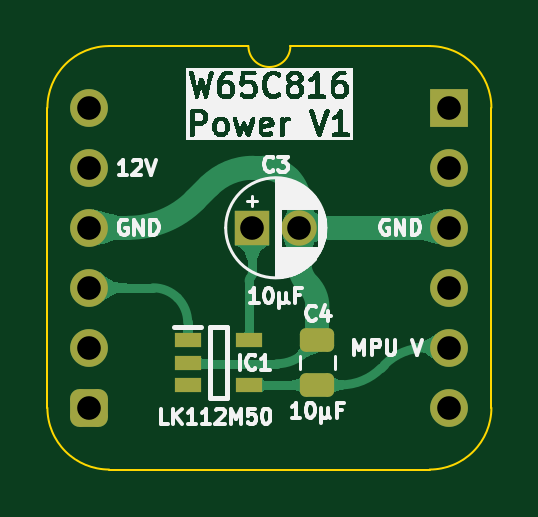
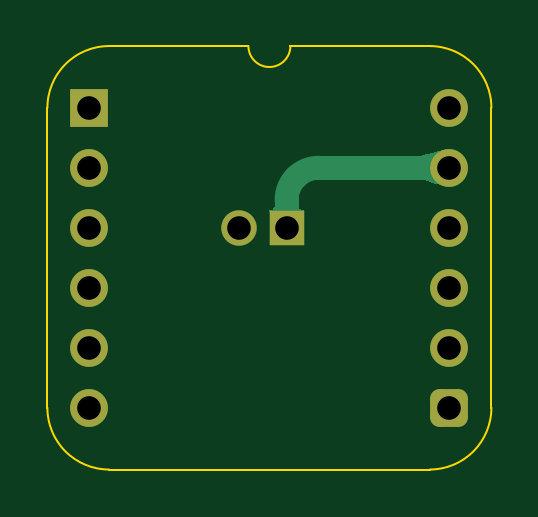
Circuit board: 11 layer files. Board 18.8 x 17.9 mm.
- bottom_copper: W65C816 Power-B_Cu.gbl (4498 bytes)
- bottom_mask: W65C816 Power-B_Mask.gbs (1606 bytes)
- paste: W65C816 Power-B_Paste.gbp (469 bytes)
- bottom_silk: W65C816 Power-B_Silkscreen.gbo (470 bytes)
- outline: W65C816 Power-Edge_Cuts.gm1 (1104 bytes)
- top_copper: W65C816 Power-F_Cu.gtl (19547 bytes)
- top_mask: W65C816 Power-F_Mask.gts (1957 bytes)
- paste: W65C816 Power-F_Paste.gtp (1383 bytes)
- top_silk: W65C816 Power-F_Silkscreen.gto (53534 bytes)
- drill: W65C816 Power-NPTH.drl (277 bytes)
- drill: W65C816 Power-PTH.drl (493 bytes)

=== bottom_copper: W65C816 Power-B_Cu.gbl ===
%TF.GenerationSoftware,KiCad,Pcbnew,9.0.7*%
%TF.CreationDate,2026-01-29T18:33:57+02:00*%
%TF.ProjectId,W65C816 Power,57363543-3831-4362-9050-6f7765722e6b,V1*%
%TF.SameCoordinates,Original*%
%TF.FileFunction,Copper,L2,Bot*%
%TF.FilePolarity,Positive*%
%FSLAX46Y46*%
G04 Gerber Fmt 4.6, Leading zero omitted, Abs format (unit mm)*
G04 Created by KiCad (PCBNEW 9.0.7) date 2026-01-29 18:33:57*
%MOMM*%
%LPD*%
G01*
G04 APERTURE LIST*
G04 Aperture macros list*
%AMRoundRect*
0 Rectangle with rounded corners*
0 $1 Rounding radius*
0 $2 $3 $4 $5 $6 $7 $8 $9 X,Y pos of 4 corners*
0 Add a 4 corners polygon primitive as box body*
4,1,4,$2,$3,$4,$5,$6,$7,$8,$9,$2,$3,0*
0 Add four circle primitives for the rounded corners*
1,1,$1+$1,$2,$3*
1,1,$1+$1,$4,$5*
1,1,$1+$1,$6,$7*
1,1,$1+$1,$8,$9*
0 Add four rect primitives between the rounded corners*
20,1,$1+$1,$2,$3,$4,$5,0*
20,1,$1+$1,$4,$5,$6,$7,0*
20,1,$1+$1,$6,$7,$8,$9,0*
20,1,$1+$1,$8,$9,$2,$3,0*%
G04 Aperture macros list end*
%TA.AperFunction,ComponentPad*%
%ADD10C,1.500000*%
%TD*%
%TA.AperFunction,ComponentPad*%
%ADD11R,1.500000X1.500000*%
%TD*%
%TA.AperFunction,ComponentPad*%
%ADD12R,1.600000X1.600000*%
%TD*%
%TA.AperFunction,ComponentPad*%
%ADD13O,1.600000X1.600000*%
%TD*%
%TA.AperFunction,ComponentPad*%
%ADD14RoundRect,0.400000X-0.400000X-0.400000X0.400000X-0.400000X0.400000X0.400000X-0.400000X0.400000X0*%
%TD*%
%TA.AperFunction,Conductor*%
%ADD15C,1.000000*%
%TD*%
G04 APERTURE END LIST*
D10*
%TO.P,C3,2*%
%TO.N,GND*%
X8889999Y-5080000D03*
D11*
%TO.P,C3,1*%
%TO.N,12V*%
X6889999Y-5080000D03*
%TD*%
D12*
%TO.P,J2,12*%
%TO.N,unconnected-(J2-Pad12)*%
X15240000Y0D03*
D13*
%TO.P,J2,11*%
%TO.N,unconnected-(J2-Pad11)*%
X15240000Y-2540000D03*
%TO.P,J2,10*%
%TO.N,GND*%
X15240000Y-5080000D03*
%TO.P,J2,9*%
%TO.N,unconnected-(J2-Pad9)*%
X15240000Y-7620000D03*
%TO.P,J2,8*%
%TO.N,W65C816V*%
X15240000Y-10160000D03*
%TO.P,J2,7*%
%TO.N,unconnected-(J2-Pad7)*%
X15240000Y-12700000D03*
D14*
%TO.P,J2,6*%
%TO.N,unconnected-(J2-Pad6)*%
X0Y-12700000D03*
D13*
%TO.P,J2,5*%
%TO.N,unconnected-(J2-Pad5)*%
X0Y-10160000D03*
%TO.P,J2,4*%
%TO.N,5V*%
X0Y-7620000D03*
%TO.P,J2,3*%
%TO.N,GND*%
X0Y-5080000D03*
%TO.P,J2,2*%
%TO.N,12V*%
X0Y-2540000D03*
%TO.P,J2,1*%
%TO.N,unconnected-(J2-Pad1)*%
X0Y0D03*
%TD*%
D15*
%TO.N,12V*%
X6492999Y-2936999D02*
G75*
G02*
X6889999Y-3895441I-958439J-958441D01*
G01*
X6492999Y-2936999D02*
G75*
G03*
X5534557Y-2540001I-958439J-958441D01*
G01*
X6889999Y-3895441D02*
X6889999Y-5080000D01*
X5534557Y-2540000D02*
X0Y-2540000D01*
%TD*%
%TA.AperFunction,Conductor*%
%TO.N,12V*%
G36*
X7376900Y-3715026D02*
G01*
X7381579Y-3722661D01*
X7381697Y-3725270D01*
X7375563Y-3817212D01*
X7375553Y-3817349D01*
X7367077Y-3925273D01*
X7370122Y-4078929D01*
X7397399Y-4187602D01*
X7397401Y-4187606D01*
X7447091Y-4262859D01*
X7471153Y-4282161D01*
X7481388Y-4290371D01*
X7523562Y-4311319D01*
X7576428Y-4325165D01*
X7614057Y-4328054D01*
X7622042Y-4332105D01*
X7624826Y-4340616D01*
X7621443Y-4347983D01*
X6898433Y-5072689D01*
X6890164Y-5076126D01*
X6881887Y-5072709D01*
X6881872Y-5072695D01*
X6157454Y-4347474D01*
X6154032Y-4339199D01*
X6157463Y-4330927D01*
X6164575Y-4327563D01*
X6241162Y-4319969D01*
X6314647Y-4292219D01*
X6364530Y-4250265D01*
X6394889Y-4197624D01*
X6409803Y-4137810D01*
X6413348Y-4074338D01*
X6402645Y-3950486D01*
X6395987Y-3877983D01*
X6398643Y-3869431D01*
X6405805Y-3865358D01*
X7368193Y-3712935D01*
X7376900Y-3715026D01*
G37*
%TD.AperFunction*%
%TD*%
%TA.AperFunction,Conductor*%
%TO.N,12V*%
G36*
X167861Y-1758164D02*
G01*
X232999Y-1773589D01*
X495781Y-1835820D01*
X496494Y-1836014D01*
X738146Y-1910545D01*
X950122Y-1974970D01*
X1141721Y-2010409D01*
X1201379Y-2021444D01*
X1201381Y-2021444D01*
X1201391Y-2021446D01*
X1372547Y-2035181D01*
X1573194Y-2039740D01*
X1581387Y-2043354D01*
X1584628Y-2051437D01*
X1584628Y-3028684D01*
X1581201Y-3036957D01*
X1573318Y-3040377D01*
X1294929Y-3049669D01*
X1294918Y-3049670D01*
X1078938Y-3076574D01*
X1078931Y-3076575D01*
X904158Y-3117560D01*
X738144Y-3169455D01*
X738143Y-3169455D01*
X532554Y-3233712D01*
X531810Y-3233918D01*
X167901Y-3321772D01*
X159054Y-3320383D01*
X153782Y-3313145D01*
X153683Y-3312696D01*
X137895Y-3233828D01*
X-541Y-2542292D01*
X-541Y-2537707D01*
X153694Y-1767250D01*
X158677Y-1759813D01*
X167462Y-1758077D01*
X167861Y-1758164D01*
G37*
%TD.AperFunction*%
%TD*%
M02*

=== bottom_mask: W65C816 Power-B_Mask.gbs (1606 bytes, source withheld) ===
=== paste: W65C816 Power-B_Paste.gbp ===
%TF.GenerationSoftware,KiCad,Pcbnew,9.0.7*%
%TF.CreationDate,2026-01-29T18:33:57+02:00*%
%TF.ProjectId,W65C816 Power,57363543-3831-4362-9050-6f7765722e6b,V1*%
%TF.SameCoordinates,Original*%
%TF.FileFunction,Paste,Bot*%
%TF.FilePolarity,Positive*%
%FSLAX46Y46*%
G04 Gerber Fmt 4.6, Leading zero omitted, Abs format (unit mm)*
G04 Created by KiCad (PCBNEW 9.0.7) date 2026-01-29 18:33:57*
%MOMM*%
%LPD*%
G01*
G04 APERTURE LIST*
G04 APERTURE END LIST*
M02*

=== bottom_silk: W65C816 Power-B_Silkscreen.gbo ===
%TF.GenerationSoftware,KiCad,Pcbnew,9.0.7*%
%TF.CreationDate,2026-01-29T18:33:57+02:00*%
%TF.ProjectId,W65C816 Power,57363543-3831-4362-9050-6f7765722e6b,V1*%
%TF.SameCoordinates,Original*%
%TF.FileFunction,Legend,Bot*%
%TF.FilePolarity,Positive*%
%FSLAX46Y46*%
G04 Gerber Fmt 4.6, Leading zero omitted, Abs format (unit mm)*
G04 Created by KiCad (PCBNEW 9.0.7) date 2026-01-29 18:33:57*
%MOMM*%
%LPD*%
G01*
G04 APERTURE LIST*
G04 APERTURE END LIST*
M02*

=== outline: W65C816 Power-Edge_Cuts.gm1 ===
%TF.GenerationSoftware,KiCad,Pcbnew,9.0.7*%
%TF.CreationDate,2026-01-29T18:33:57+02:00*%
%TF.ProjectId,W65C816 Power,57363543-3831-4362-9050-6f7765722e6b,V1*%
%TF.SameCoordinates,Original*%
%TF.FileFunction,Profile,NP*%
%FSLAX46Y46*%
G04 Gerber Fmt 4.6, Leading zero omitted, Abs format (unit mm)*
G04 Created by KiCad (PCBNEW 9.0.7) date 2026-01-29 18:33:57*
%MOMM*%
%LPD*%
G01*
G04 APERTURE LIST*
%TA.AperFunction,Profile*%
%ADD10C,0.100000*%
%TD*%
G04 APERTURE END LIST*
D10*
%TO.C,J2*%
X17018000Y-12700000D02*
G75*
G02*
X14404268Y-15313730I-2613730J0D01*
G01*
X14404267Y2613733D02*
G75*
G02*
X17018003Y1I3J-2613733D01*
G01*
X8509000Y2616200D02*
G75*
G02*
X6731000Y2616200I-889000J0D01*
G01*
X835733Y-15313733D02*
G75*
G02*
X-1778000Y-12700000I-4J2613729D01*
G01*
X-1778000Y0D02*
G75*
G02*
X835732Y2613732I2613731J1D01*
G01*
X17018000Y-12700000D02*
X17017999Y1D01*
X14404268Y-15313732D02*
X835733Y-15313733D01*
X14404267Y2613733D02*
X8509000Y2616200D01*
X6731000Y2616200D02*
X835732Y2613732D01*
X-1778000Y-12700000D02*
X-1778000Y0D01*
%TD*%
M02*

=== top_copper: W65C816 Power-F_Cu.gtl (19547 bytes, source omitted) ===
=== top_mask: W65C816 Power-F_Mask.gts (1957 bytes, source withheld) ===
=== paste: W65C816 Power-F_Paste.gtp (1383 bytes, source withheld) ===
=== top_silk: W65C816 Power-F_Silkscreen.gto (53534 bytes, source omitted) ===
=== drill: W65C816 Power-NPTH.drl ===
M48
; DRILL file {KiCad 9.0.7} date 2026-01-29T18:33:58+0200
; FORMAT={-:-/ absolute / inch / decimal}
; #@! TF.CreationDate,2026-01-29T18:33:58+02:00
; #@! TF.GenerationSoftware,Kicad,Pcbnew,9.0.7
; #@! TF.FileFunction,NonPlated,1,2,NPTH
FMAT,2
INCH
%
G90
G05
M30

=== drill: W65C816 Power-PTH.drl ===
M48
; DRILL file {KiCad 9.0.7} date 2026-01-29T18:33:58+0200
; FORMAT={-:-/ absolute / inch / decimal}
; #@! TF.CreationDate,2026-01-29T18:33:58+02:00
; #@! TF.GenerationSoftware,Kicad,Pcbnew,9.0.7
; #@! TF.FileFunction,Plated,1,2,PTH
FMAT,2
INCH
; #@! TA.AperFunction,Plated,PTH,ComponentDrill
T1C0.0394
%
G90
G05
T1
X0.0Y0.0
X0.0Y-0.1
X0.0Y-0.2
X0.0Y-0.3
X0.0Y-0.4
X0.0Y-0.5
X0.2713Y-0.2
X0.35Y-0.2
X0.6Y0.0
X0.6Y-0.1
X0.6Y-0.2
X0.6Y-0.3
X0.6Y-0.4
X0.6Y-0.5
M30

